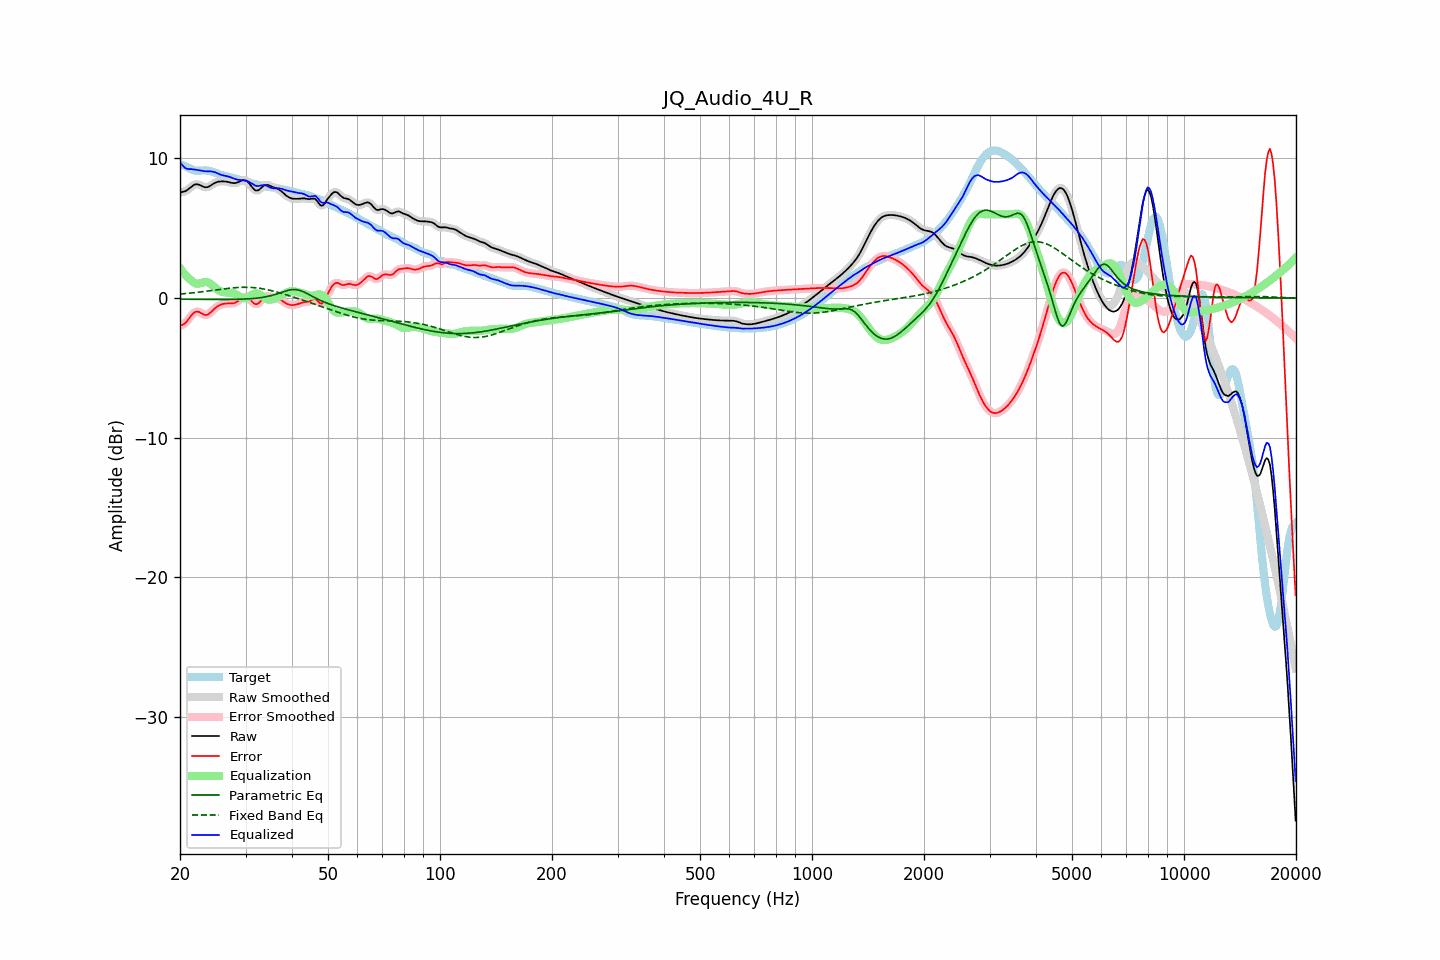

Values plotted in this chart, from the file beside it:
frequency, raw, error, smoothed, error_smoothed, equalization, parametric_eq, fixed_band_eq, equalized_raw, equalized_smoothed, target
20.00, 7.57, -1.99, 7.58, -1.99, 2.15, -0.08, 0.29, 9.72, 9.73, 9.57
20.20, 7.60, -1.95, 7.59, -1.96, 1.99, -0.08, 0.30, 9.58, 9.57, 9.54
20.40, 7.62, -1.89, 7.61, -1.90, 1.84, -0.08, 0.31, 9.45, 9.45, 9.51
20.61, 7.64, -1.82, 7.65, -1.81, 1.70, -0.08, 0.32, 9.34, 9.35, 9.46
20.81, 7.71, -1.70, 7.71, -1.70, 1.57, -0.09, 0.33, 9.28, 9.28, 9.41
21.02, 7.78, -1.56, 7.78, -1.56, 1.46, -0.09, 0.34, 9.24, 9.24, 9.34
21.23, 7.88, -1.40, 7.88, -1.41, 1.36, -0.09, 0.35, 9.24, 9.24, 9.28
21.44, 7.97, -1.25, 7.97, -1.25, 1.27, -0.09, 0.36, 9.24, 9.24, 9.23
21.66, 8.05, -1.13, 8.06, -1.12, 1.17, -0.09, 0.37, 9.22, 9.22, 9.18
21.87, 8.12, -1.02, 8.12, -1.03, 1.09, -0.09, 0.39, 9.21, 9.20, 9.14
22.09, 8.15, -0.98, 8.15, -0.98, 1.04, -0.09, 0.40, 9.19, 9.19, 9.13
22.31, 8.15, -0.97, 8.15, -0.97, 1.03, -0.09, 0.41, 9.17, 9.17, 9.12
22.54, 8.12, -1.01, 8.11, -1.01, 1.04, -0.09, 0.43, 9.16, 9.16, 9.12
22.76, 8.06, -1.07, 8.06, -1.07, 1.07, -0.10, 0.44, 9.14, 9.14, 9.13
22.99, 8.00, -1.14, 8.01, -1.14, 1.11, -0.10, 0.45, 9.11, 9.12, 9.14
23.22, 7.96, -1.19, 7.96, -1.19, 1.14, -0.10, 0.47, 9.10, 9.10, 9.15
23.45, 7.94, -1.21, 7.94, -1.21, 1.15, -0.10, 0.48, 9.08, 9.09, 9.15
23.69, 7.95, -1.19, 7.95, -1.19, 1.13, -0.10, 0.50, 9.08, 9.08, 9.14
23.92, 7.99, -1.13, 7.99, -1.13, 1.09, -0.10, 0.51, 9.08, 9.08, 9.12
24.16, 8.06, -1.04, 8.06, -1.03, 1.02, -0.10, 0.53, 9.08, 9.08, 9.09
24.40, 8.13, -0.92, 8.13, -0.92, 0.93, -0.10, 0.54, 9.06, 9.06, 9.06
24.65, 8.21, -0.81, 8.21, -0.81, 0.83, -0.10, 0.56, 9.04, 9.04, 9.02
24.89, 8.27, -0.70, 8.27, -0.71, 0.73, -0.10, 0.58, 9.00, 9.00, 8.97
25.14, 8.31, -0.62, 8.31, -0.62, 0.64, -0.10, 0.59, 8.95, 8.95, 8.93
25.39, 8.34, -0.54, 8.34, -0.55, 0.56, -0.10, 0.61, 8.91, 8.90, 8.89
25.65, 8.35, -0.49, 8.35, -0.49, 0.50, -0.10, 0.62, 8.85, 8.85, 8.85
25.91, 8.36, -0.45, 8.36, -0.45, 0.45, -0.10, 0.64, 8.81, 8.82, 8.81
26.16, 8.36, -0.42, 8.36, -0.42, 0.42, -0.10, 0.65, 8.78, 8.78, 8.78
26.43, 8.35, -0.40, 8.35, -0.40, 0.41, -0.10, 0.67, 8.76, 8.76, 8.75
26.69, 8.34, -0.39, 8.34, -0.39, 0.40, -0.10, 0.68, 8.74, 8.74, 8.72
26.96, 8.32, -0.38, 8.32, -0.38, 0.39, -0.10, 0.69, 8.71, 8.71, 8.70
27.23, 8.29, -0.39, 8.29, -0.39, 0.39, -0.10, 0.71, 8.68, 8.67, 8.67
27.50, 8.26, -0.39, 8.26, -0.39, 0.37, -0.10, 0.72, 8.63, 8.63, 8.65
27.77, 8.24, -0.38, 8.24, -0.38, 0.35, -0.09, 0.73, 8.59, 8.59, 8.62
28.05, 8.23, -0.35, 8.24, -0.34, 0.31, -0.09, 0.74, 8.54, 8.54, 8.58
28.33, 8.26, -0.29, 8.26, -0.29, 0.25, -0.09, 0.75, 8.51, 8.51, 8.55
28.62, 8.29, -0.22, 8.30, -0.22, 0.19, -0.09, 0.76, 8.48, 8.48, 8.51
28.90, 8.35, -0.13, 8.35, -0.13, 0.12, -0.08, 0.76, 8.47, 8.47, 8.48
29.19, 8.40, -0.05, 8.40, -0.04, 0.05, -0.08, 0.77, 8.45, 8.45, 8.44
29.48, 8.44, 0.04, 8.44, 0.03, 0.00, -0.08, 0.77, 8.45, 8.44, 8.41
29.78, 8.44, 0.07, 8.44, 0.07, -0.02, -0.07, 0.78, 8.42, 8.42, 8.37
30.08, 8.42, 0.08, 8.41, 0.07, -0.01, -0.07, 0.77, 8.41, 8.40, 8.34
30.38, 8.34, 0.04, 8.34, 0.03, 0.03, -0.06, 0.77, 8.38, 8.37, 8.30
30.68, 8.23, -0.04, 8.22, -0.05, 0.10, -0.05, 0.77, 8.33, 8.32, 8.27
30.99, 8.08, -0.16, 8.08, -0.16, 0.18, -0.04, 0.76, 8.26, 8.26, 8.24
31.30, 7.93, -0.28, 7.93, -0.28, 0.25, -0.03, 0.76, 8.18, 8.18, 8.21
31.61, 7.80, -0.38, 7.80, -0.38, 0.31, -0.03, 0.75, 8.11, 8.11, 8.18
31.93, 7.71, -0.44, 7.72, -0.43, 0.34, -0.01, 0.74, 8.05, 8.06, 8.15
32.24, 7.70, -0.42, 7.70, -0.42, 0.33, -0.00, 0.72, 8.03, 8.03, 8.13
32.57, 7.74, -0.36, 7.75, -0.36, 0.29, 0.01, 0.71, 8.03, 8.04, 8.10
32.89, 7.84, -0.24, 7.84, -0.24, 0.22, 0.03, 0.69, 8.06, 8.06, 8.08
33.22, 7.94, -0.11, 7.94, -0.11, 0.14, 0.04, 0.67, 8.09, 8.08, 8.05
33.55, 8.05, 0.02, 8.04, 0.01, 0.06, 0.06, 0.65, 8.10, 8.10, 8.03
33.89, 8.10, 0.10, 8.10, 0.09, -0.02, 0.08, 0.63, 8.09, 8.08, 8.00
34.23, 8.11, 0.13, 8.11, 0.13, -0.07, 0.11, 0.61, 8.04, 8.04, 7.98
34.57, 8.09, 0.13, 8.09, 0.13, -0.10, 0.13, 0.58, 7.99, 7.99, 7.96
34.92, 8.04, 0.10, 8.04, 0.10, -0.11, 0.16, 0.56, 7.93, 7.93, 7.94
35.27, 7.99, 0.06, 7.99, 0.07, -0.10, 0.19, 0.53, 7.89, 7.89, 7.92
35.62, 7.94, 0.03, 7.94, 0.04, -0.07, 0.22, 0.50, 7.87, 7.87, 7.91
35.97, 7.90, 0.01, 7.90, 0.01, -0.03, 0.25, 0.47, 7.87, 7.87, 7.89
... 635 more rows
